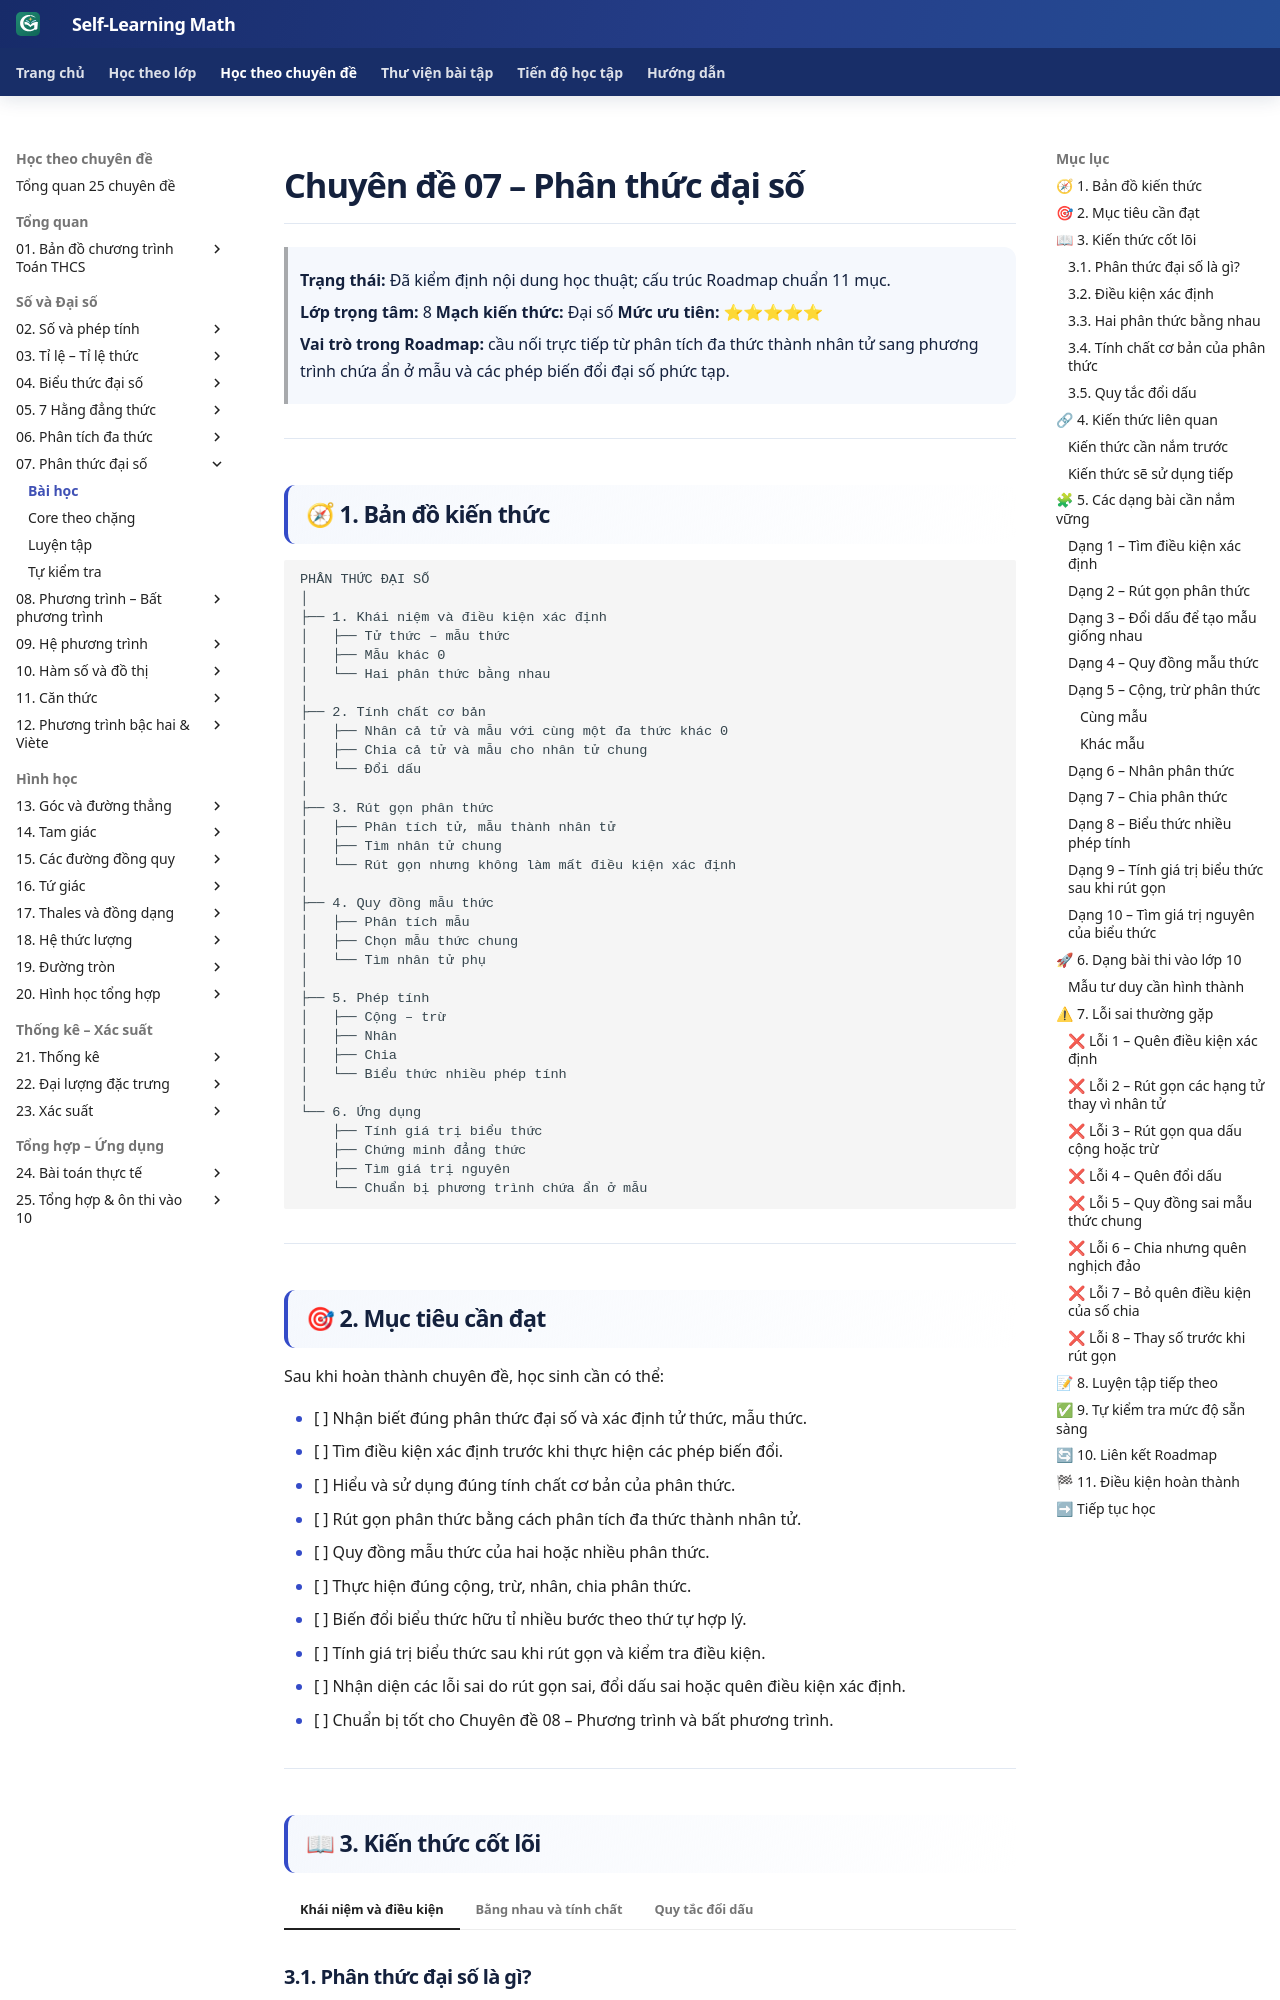

repository: TMA2015/roadmap-toan-thcs · page: kien-thuc/07-phan-thuc-dai-so/index.html · generator: mkdocs

# Chuyên đề 07 – Phân thức đại số


> **Trạng thái:** Đã kiểm định nội dung học thuật; cấu trúc Roadmap chuẩn 11 mục.
>
> **Lớp trọng tâm:** 8
> **Mạch kiến thức:** Đại số
> **Mức ưu tiên:** ⭐⭐⭐⭐⭐

> **Vai trò trong Roadmap:** cầu nối trực tiếp từ phân tích đa thức thành nhân tử sang phương trình chứa ẩn ở mẫu và các phép biến đổi đại số phức tạp.
>

---

## 🧭 1. Bản đồ kiến thức

### Infographic 1 – Tổng quan chuyên đề

![Infographic tổng quan Chuyên đề 07](../../assets/infographics/07/07-01-tong-quan.svg)

```text
PHÂN THỨC ĐẠI SỐ
│
├── 1. Khái niệm và điều kiện xác định
│   ├── Tử thức – mẫu thức
│   ├── Mẫu khác 0
│   └── Hai phân thức bằng nhau
│
├── 2. Tính chất cơ bản
│   ├── Nhân cả tử và mẫu với cùng một đa thức khác 0
│   ├── Chia cả tử và mẫu cho nhân tử chung
│   └── Đổi dấu
│
├── 3. Rút gọn phân thức
│   ├── Phân tích tử, mẫu thành nhân tử
│   ├── Tìm nhân tử chung
│   └── Rút gọn nhưng không làm mất điều kiện xác định
│
├── 4. Quy đồng mẫu thức
│   ├── Phân tích mẫu
│   ├── Chọn mẫu thức chung
│   └── Tìm nhân tử phụ
│
├── 5. Phép tính
│   ├── Cộng – trừ
│   ├── Nhân
│   ├── Chia
│   └── Biểu thức nhiều phép tính
│
└── 6. Ứng dụng
    ├── Tính giá trị biểu thức
    ├── Chứng minh đẳng thức
    ├── Tìm giá trị nguyên
    └── Chuẩn bị phương trình chứa ẩn ở mẫu
```

---

## 🎯 2. Mục tiêu cần đạt

Sau khi hoàn thành chuyên đề, học sinh cần có thể:

- [ ] Nhận biết đúng phân thức đại số và xác định tử thức, mẫu thức.
- [ ] Tìm điều kiện xác định trước khi thực hiện các phép biến đổi.
- [ ] Hiểu và sử dụng đúng tính chất cơ bản của phân thức.
- [ ] Rút gọn phân thức bằng cách phân tích đa thức thành nhân tử.
- [ ] Quy đồng mẫu thức của hai hoặc nhiều phân thức.
- [ ] Thực hiện đúng cộng, trừ, nhân, chia phân thức.
- [ ] Biến đổi biểu thức hữu tỉ nhiều bước theo thứ tự hợp lý.
- [ ] Tính giá trị biểu thức sau khi rút gọn và kiểm tra điều kiện.
- [ ] Nhận diện các lỗi sai do rút gọn sai, đổi dấu sai hoặc quên điều kiện xác định.
- [ ] Chuẩn bị tốt cho Chuyên đề 08 – Phương trình và bất phương trình.

---

## 📖 3. Kiến thức cốt lõi

### Infographic 2 – Điều kiện xác định và rút gọn

![Infographic điều kiện xác định và rút gọn phân thức](../../assets/infographics/07/07-02-dieu-kien-rut-gon.svg)

### Infographic 3 – Quy đồng và các phép tính

![Infographic quy đồng và các phép tính phân thức](../../assets/infographics/07/07-03-quy-dong-phep-tinh.svg)
